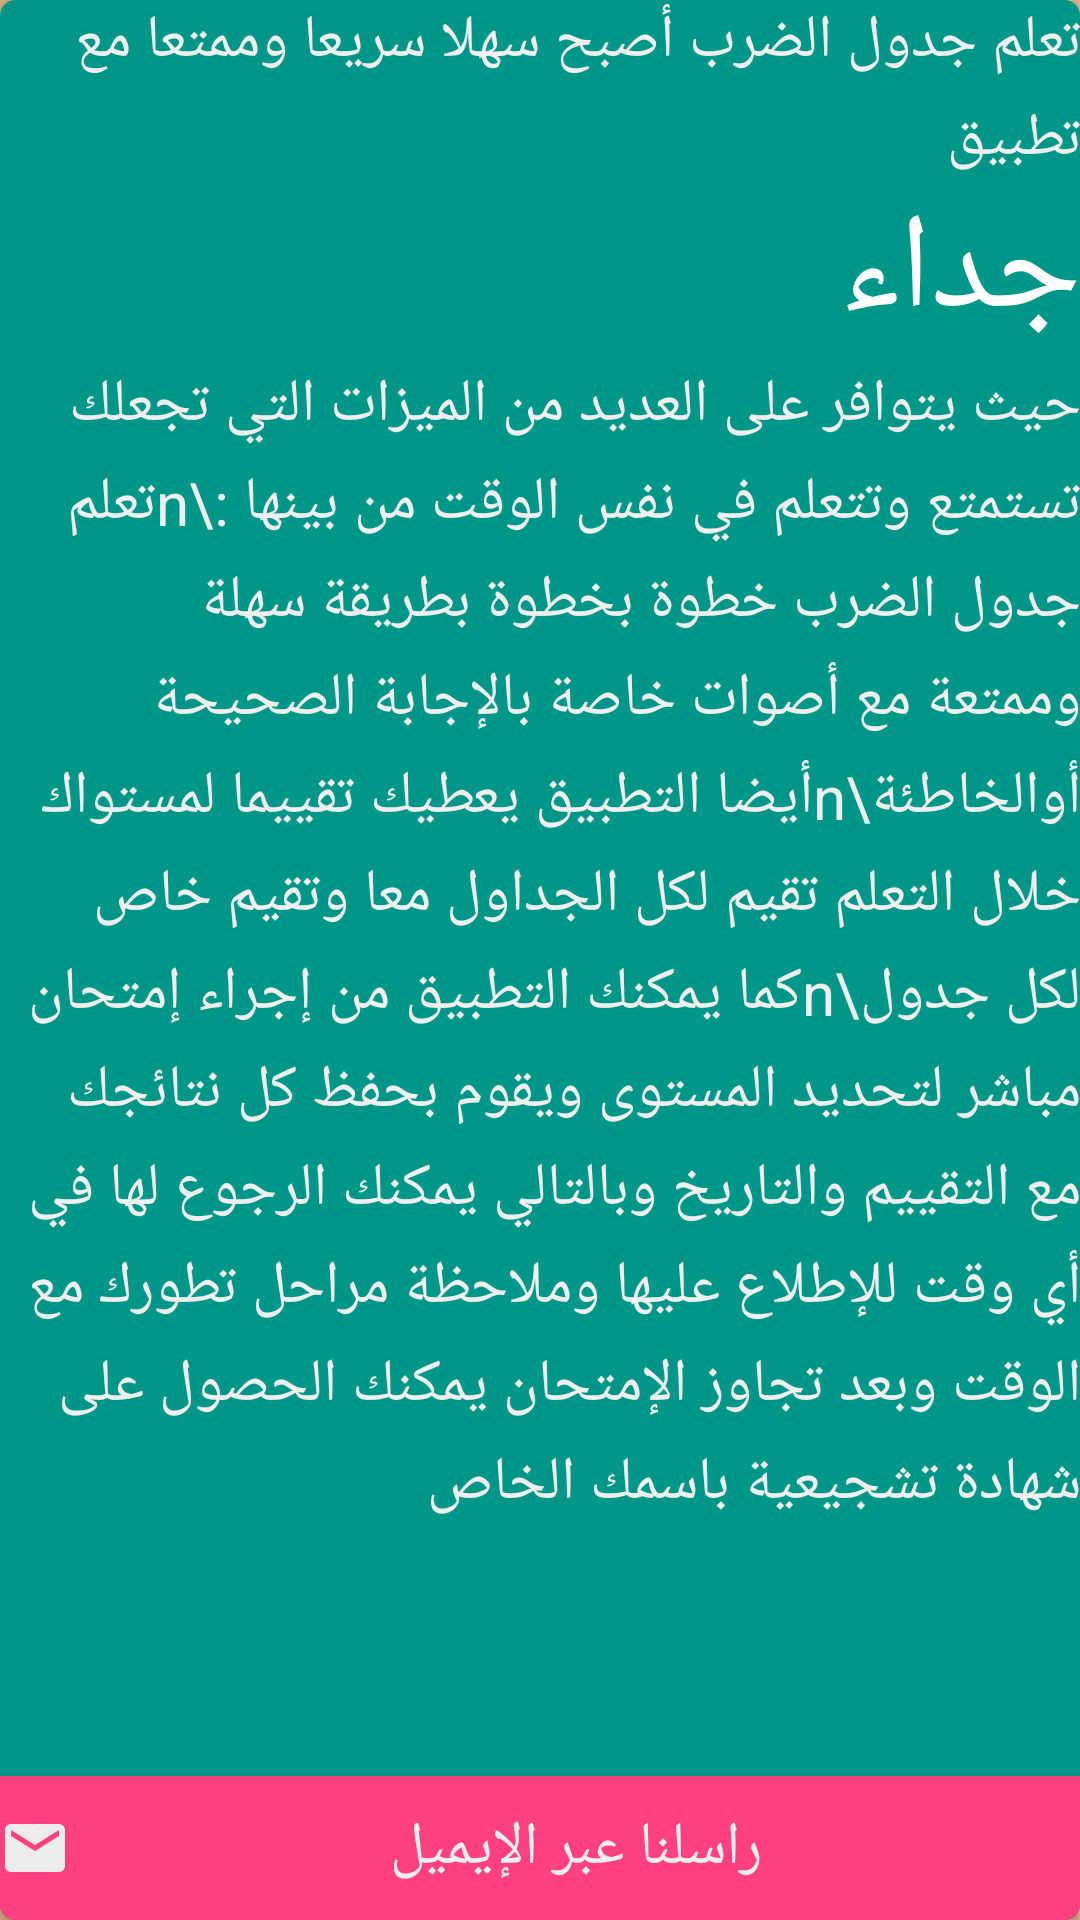

This screen was rendered from an Android layout file. Write that file and the resources it references.
<!-- AndroidManifest.xml: application theme AppTheme -->
<!-- res/layout/aboutapp.xml -->
<?xml version="1.0" encoding="utf-8"?>
<LinearLayout xmlns:android="http://schemas.android.com/apk/res/android"
    xmlns:app="http://schemas.android.com/apk/res-auto"
    xmlns:tools="http://schemas.android.com/tools"
    android:layout_width="match_parent"
    android:layout_height="match_parent"
    android:background="@drawable/background"
    android:fitsSystemWindows="true"
    tools:context="com.academyatinfo.multtable.modules.AboutApp">

    <android.support.v7.widget.CardView
        android:layout_width="match_parent"
        android:layout_height="match_parent"
        android:layout_margin="@dimen/margin_layout_answer"
        android:elevation="5dp"
        app:cardBackgroundColor="@color/colorPrimary"
        app:cardCornerRadius="@dimen/radius_cardView">

        <RelativeLayout
            android:layout_width="match_parent"
            android:layout_height="match_parent"
            android:orientation="vertical">

            <ScrollView
                android:id="@+id/scrollView"
                android:layout_width="match_parent"
                android:layout_height="match_parent"
                android:layout_above="@+id/button_about"
                android:layout_alignParentTop="true"
                android:scrollbars="none">

                <LinearLayout
                    android:layout_width="match_parent"
                    android:layout_height="wrap_content"
                    android:orientation="vertical"
                    android:padding="@dimen/padding_textView_answer">

                    <TextView
                        android:layout_width="match_parent"
                        android:layout_height="wrap_content"
                        android:gravity="right"
                        android:lineSpacingMultiplier="1.2"
                        android:text="تعلم جدول الضرب أصبح سهلا سريعا وممتعا مع تطبيق"
                        android:textColor="#efefef"
                        android:textSize="@dimen/text_medium" />

                    <TextView
                        android:layout_width="match_parent"
                        android:layout_height="wrap_content"
                        android:gravity="right"
                        android:text="@string/app_name"
                        android:textColor="#ffffff"
                        android:textSize="@dimen/text_very_large" />

                    <TextView
                        android:layout_width="match_parent"
                        android:layout_height="wrap_content"
                        android:gravity="right"
                        android:lineSpacingMultiplier="1.2"
                        android:text="حيث يتوافر على العديد من الميزات التي تجعلك تستمتع وتتعلم في نفس الوقت من بينها :\nتعلم جدول الضرب خطوة بخطوة بطريقة سهلة وممتعة مع أصوات خاصة بالإجابة الصحيحة أوالخاطئة\nأيضا التطبيق يعطيك تقييما لمستواك خلال التعلم تقيم لكل الجداول معا وتقيم خاص لكل جدول\nكما يمكنك التطبيق من إجراء إمتحان مباشر لتحديد المستوى ويقوم بحفظ كل نتائجك مع التقييم والتاريخ وبالتالي يمكنك الرجوع لها في أي وقت للإطلاع عليها وملاحظة مراحل تطورك مع الوقت وبعد تجاوز الإمتحان يمكنك الحصول على شهادة تشجيعية باسمك الخاص"
                        android:textColor="#efefef"
                        android:textSize="@dimen/text_medium" />
                </LinearLayout>

            </ScrollView>

            <Button
                android:id="@+id/button_about"
                android:layout_width="match_parent"
                android:layout_height="wrap_content"
                android:layout_alignParentBottom="true"
                android:background="@color/colorAccent"
                android:drawableLeft="@drawable/ic_mail"
                android:gravity="center"
                android:onClick="send_mail"
                android:padding="@dimen/padding_textView_answer"
                android:text="راسلنا عبر الإيميل"
                android:textColor="#efefef"
                android:textSize="@dimen/text_medium" />
        </RelativeLayout>
    </android.support.v7.widget.CardView>

</LinearLayout>
<!-- resources referenced by this layout -->
<resources>
  <color name="colorAccent">#FF4081</color>
  <color name="colorPrimary">#009688</color>
  <dimen name="radius_cardView">5dp</dimen>
  <dimen name="text_medium">15sp</dimen>
  <dimen name="text_very_large">40sp</dimen>
  <!-- drawable background: jpg bitmap (drawable, 860033 bytes) -->
  <!-- drawable ic_mail (drawable) -->
  <vector xmlns:android="http://schemas.android.com/apk/res/android"
          android:width="24dp"
          android:height="24dp"
          android:viewportWidth="24.0"
          android:viewportHeight="24.0">
      <path
          android:fillColor="@color/colorButtonHelp"
          android:pathData="M20,4L4,4c-1.1,0 -1.99,0.9 -1.99,2L2,18c0,1.1 0.9,2 2,2h16c1.1,0 2,-0.9 2,-2L22,6c0,-1.1 -0.9,-2 -2,-2zM20,8l-8,5 -8,-5L4,6l8,5 8,-5v2z"/>
  </vector>
  <string name="app_name">جداء</string>
  <style name="AppTheme" parent="Theme.AppCompat.Light.DarkActionBar">
          <item name="colorPrimary">@color/colorPrimary</item>
          <item name="colorPrimaryDark">@color/colorPrimaryDark</item>
          <item name="colorAccent">@color/colorAccent</item>
      </style>
  <color name="colorButtonHelp">#ececec</color>
  <color name="colorPrimaryDark">#00796B</color>
</resources>
